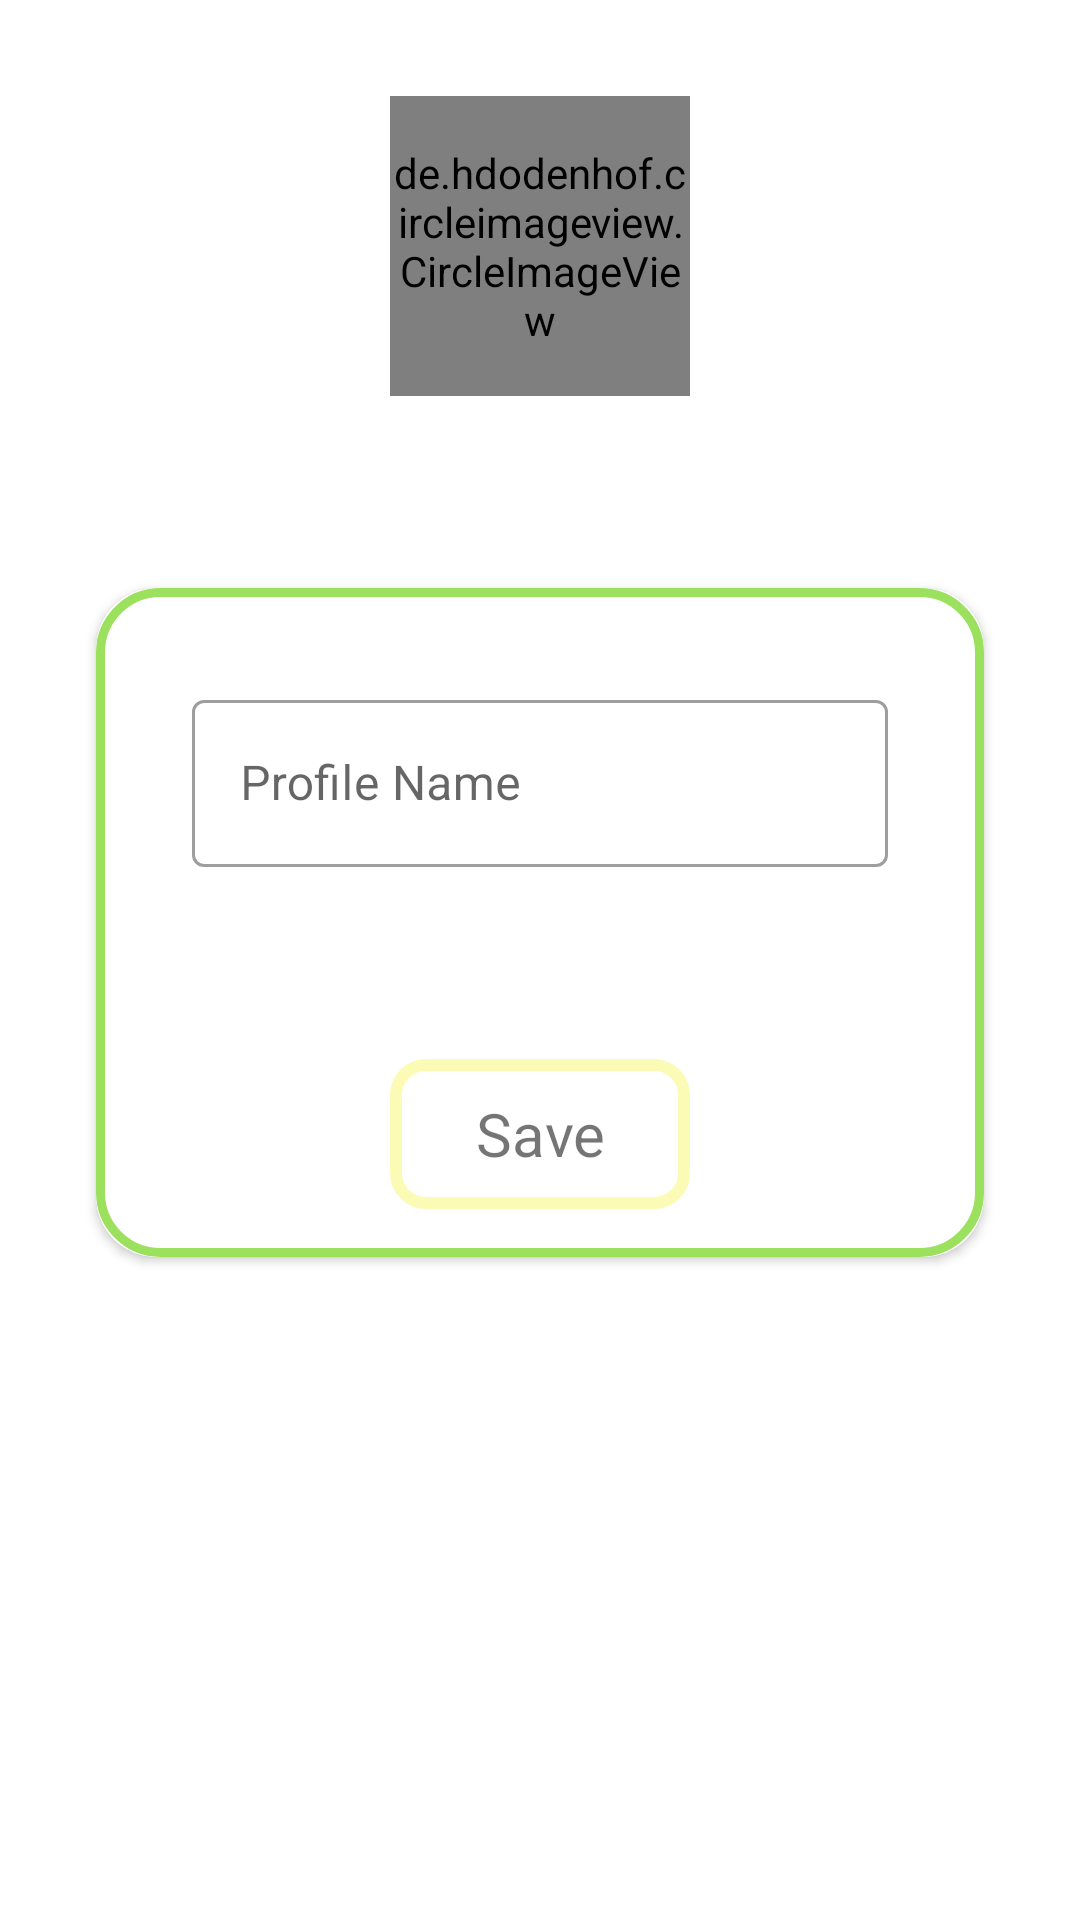

Android layout source for this screen:
<!-- AndroidManifest.xml: application theme Theme.MyFavouritePlaces -->
<!-- res/layout/activity_profile.xml -->
<?xml version="1.0" encoding="utf-8"?>
<androidx.constraintlayout.widget.ConstraintLayout xmlns:android="http://schemas.android.com/apk/res/android"
    xmlns:app="http://schemas.android.com/apk/res-auto"
    xmlns:tools="http://schemas.android.com/tools"
    android:layout_width="match_parent"
    android:layout_height="match_parent"
    tools:context=".ProfileActivity">

    <de.hdodenhof.circleimageview.CircleImageView
        android:id="@+id/editProfileImageView"
        android:layout_width="100dp"
        android:layout_height="100dp"
        android:layout_marginTop="32dp"
        android:gravity="center_vertical"
        android:src="@drawable/profile"
        app:layout_constraintEnd_toEndOf="parent"
        app:layout_constraintStart_toStartOf="parent"
        app:layout_constraintTop_toTopOf="parent">

    </de.hdodenhof.circleimageview.CircleImageView>

    <androidx.cardview.widget.CardView
        android:id="@+id/profileCardView"
        android:layout_width="match_parent"
        android:layout_height="wrap_content"
        android:layout_marginStart="32dp"
        android:layout_marginLeft="32dp"
        android:layout_marginTop="64dp"
        android:layout_marginEnd="32dp"
        android:layout_marginRight="32dp"
        app:layout_constraintEnd_toEndOf="parent"
        app:layout_constraintStart_toStartOf="parent"
        app:layout_constraintTop_toBottomOf="@+id/editProfileImageView"
        app:cardCornerRadius="20dp"
        android:elevation="12dp">

        <androidx.constraintlayout.widget.ConstraintLayout
            android:id="@+id/profileCardViewConstraintLayout"
            android:layout_width="match_parent"
            android:layout_height="match_parent"
            android:background="@drawable/cardview_border">

            <com.google.android.material.textfield.TextInputLayout
                android:id="@+id/profileNameTextInputLayout"
                android:layout_width="match_parent"
                android:layout_height="wrap_content"
                android:layout_marginLeft="32dp"
                android:layout_marginTop="32dp"
                android:layout_marginRight="32dp"
                app:layout_constraintEnd_toEndOf="parent"
                app:layout_constraintStart_toStartOf="parent"
                app:layout_constraintTop_toTopOf="@+id/profileCardViewConstraintLayout"
                tools:ignore="NotSibling"
                style="@style/Widget.MaterialComponents.TextInputLayout.OutlinedBox">

                <com.google.android.material.textfield.TextInputEditText
                    android:id="@+id/profileNameTextInputEditText"
                    android:layout_width="match_parent"
                    android:layout_height="wrap_content"
                    android:hint="Profile Name"
                    android:maxLength="20"/>

            </com.google.android.material.textfield.TextInputLayout>


            <TextView
                android:id="@+id/saveInfoTextView"
                android:layout_width="100dp"
                android:layout_height="50dp"
                android:layout_marginTop="64dp"
                android:layout_marginBottom="16dp"
                android:background="@drawable/circular_btn"
                android:gravity="center_vertical"
                android:text="Save"
                android:textAlignment="center"
                android:textSize="20sp"
                app:layout_constraintBottom_toBottomOf="parent"
                app:layout_constraintEnd_toEndOf="parent"
                app:layout_constraintStart_toStartOf="parent"
                app:layout_constraintTop_toBottomOf="@+id/profileNameTextInputLayout"
                tools:ignore="RtlCompat" />

        </androidx.constraintlayout.widget.ConstraintLayout>

    </androidx.cardview.widget.CardView>

</androidx.constraintlayout.widget.ConstraintLayout>
<!-- resources referenced by this layout -->
<resources>
  <!-- drawable cardview_border (drawable) -->
  <?xml version="1.0" encoding="utf-8"?>
  <shape xmlns:android="http://schemas.android.com/apk/res/android"
      android:shape="rectangle">
  
      <corners android:radius="20dp">
  
      </corners>
  
      <stroke android:color="#9be15d"
          android:width="3dp">
  
      </stroke>
  
  </shape>
  <!-- drawable circular_btn (drawable) -->
  <?xml version="1.0" encoding="utf-8"?>
  <shape xmlns:android="http://schemas.android.com/apk/res/android"
      android:shape="rectangle">
  
      <corners android:radius="10dp">
  
      </corners>
  
      <stroke android:width="4dp"
          android:color="#FCFBB6">
  
      </stroke>
  
  </shape>
  <style name="Theme.MyFavouritePlaces" parent="Theme.MaterialComponents.Light.NoActionBar">
          
          <item name="colorPrimary">#CEEE98</item>
          <item name="colorPrimaryVariant">@color/purple_700</item>
          <item name="colorOnPrimary">@color/white</item>
          
          <item name="colorSecondary">@color/teal_200</item>
          <item name="colorSecondaryVariant">@color/teal_700</item>
          <item name="colorOnSecondary">@color/black</item>
          
          <item name="android:statusBarColor" tools:targetApi="l">?attr/colorPrimaryVariant</item>
          
      </style>
  <!-- not gathered from this repository: default colours our renderer supplied (Android Studio template values) -->
  <color name="purple_700">#FF3700B3</color>
  <color name="teal_200">#FF03DAC5</color>
  <color name="teal_700">#FF018786</color>
  <color name="black">#FF000000</color>
  <color name="white">#FFFFFFFF</color>
</resources>
